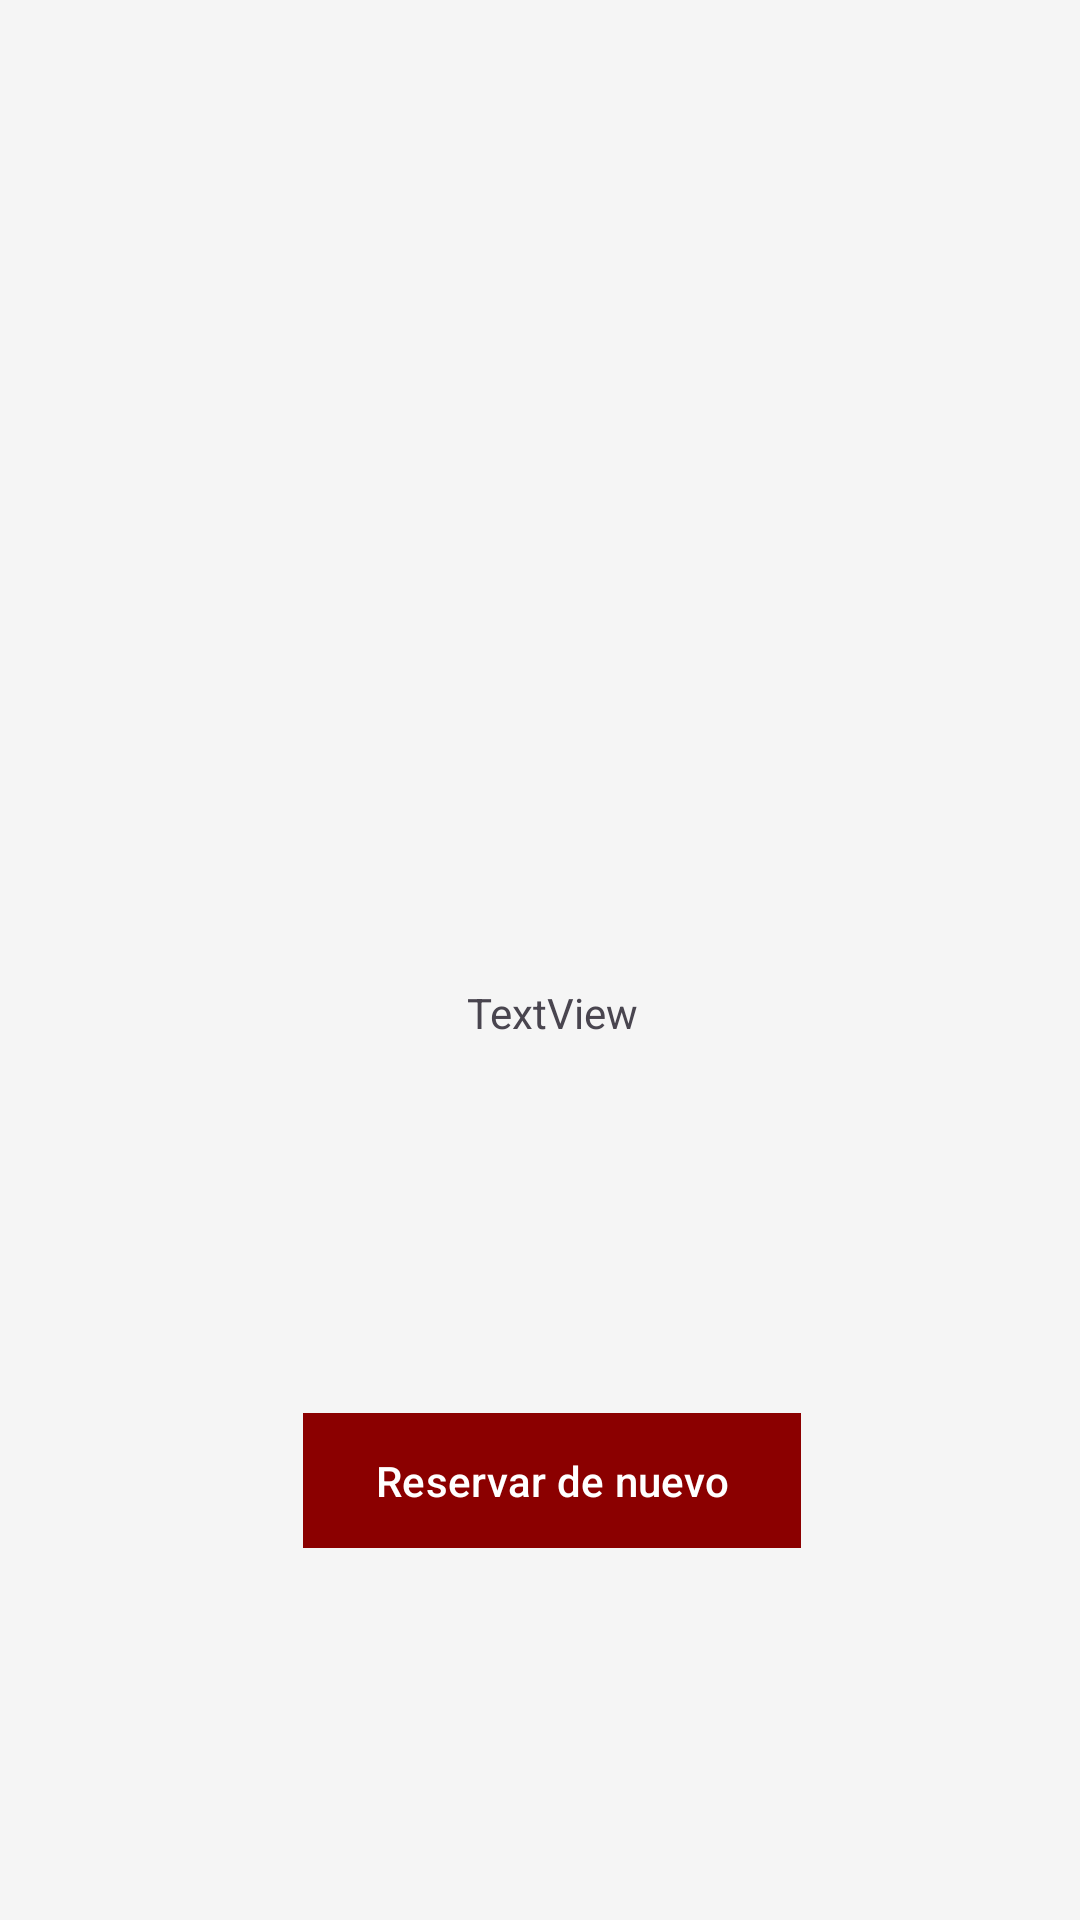

Produce the Android XML layout that renders to this screen, including the resource entries it uses.
<!-- AndroidManifest.xml: application theme Theme.Gearchfrontend -->
<!-- res/layout/viewholder_reciente.xml -->
<?xml version="1.0" encoding="utf-8"?>
<androidx.constraintlayout.widget.ConstraintLayout xmlns:android="http://schemas.android.com/apk/res/android"
    xmlns:app="http://schemas.android.com/apk/res-auto"
    xmlns:tools="http://schemas.android.com/tools"
    android:layout_width="match_parent"
    android:layout_height="wrap_content">

    <com.google.android.material.button.MaterialButton
        android:id="@+id/button"
        android:layout_width="wrap_content"
        android:layout_height="45dp"
        android:background="@drawable/boton_cuadrado"

        android:text="Reservar de nuevo"
        app:backgroundTint="@null"

        app:layout_constraintBottom_toBottomOf="parent"
        app:layout_constraintEnd_toEndOf="parent"
        app:layout_constraintStart_toEndOf="@+id/imageView3"
        app:layout_constraintTop_toBottomOf="@+id/textView" />

    <ImageView
        android:id="@+id/imageView3"
        android:layout_width="wrap_content"
        android:layout_height="wrap_content"
        android:layout_marginStart="8dp"
        android:layout_marginTop="8dp"
        android:layout_marginBottom="8dp"
        app:layout_constraintBottom_toBottomOf="parent"
        app:layout_constraintStart_toStartOf="parent"
        app:layout_constraintTop_toTopOf="parent"
        app:srcCompat="@drawable/ic_launcher_background" />

    <TextView
        android:id="@+id/textView"
        android:layout_width="wrap_content"
        android:layout_height="wrap_content"
        android:layout_marginTop="8dp"
        android:text="TextView"
        app:layout_constraintEnd_toEndOf="parent"
        app:layout_constraintStart_toEndOf="@+id/imageView3"
        app:layout_constraintTop_toTopOf="@+id/imageView3" />
</androidx.constraintlayout.widget.ConstraintLayout>
<!-- resources referenced by this layout -->
<resources>
  <!-- drawable boton_cuadrado (drawable) -->
  <?xml version="1.0" encoding="utf-8"?>
  <shape xmlns:android="http://schemas.android.com/apk/res/android"
      android:shape="rectangle">
  
      
      <solid android:color="#8B0000"/>
  
  </shape>
  <style name="Theme.Gearchfrontend" parent="Base.Theme.Gearchfrontend" />
  <style name="Base.Theme.Gearchfrontend" parent="Theme.Material3.DayNight.NoActionBar">
          
          <item name="colorPrimary">@color/naranja</item>
          
          <item name="android:windowBackground">@color/fondo</item>
          
          <item name="android:textColorPrimary">@color/texto</item>
  
  
  
      </style>
  <color name="naranja">#FF6B35</color>
  <color name="fondo">#F5F5F5</color>
  <color name="texto">#1B1B2F</color>
</resources>
